pico-8 play session: hold ← + tap ❎

[t = 2 s] hold ← ~2s, tap ❎ ~4×
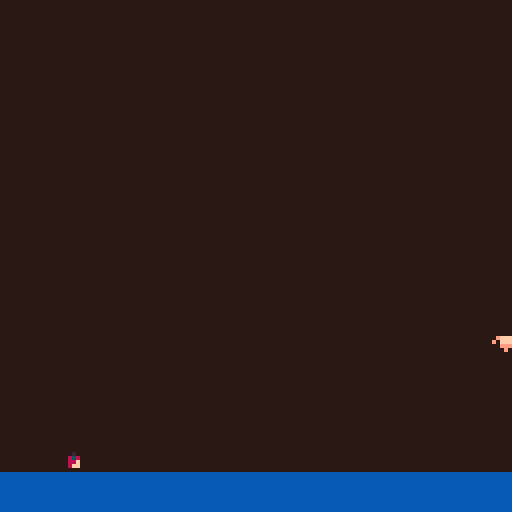
[t = 4 s] hold ← ~4s, tap ❎ ~7×
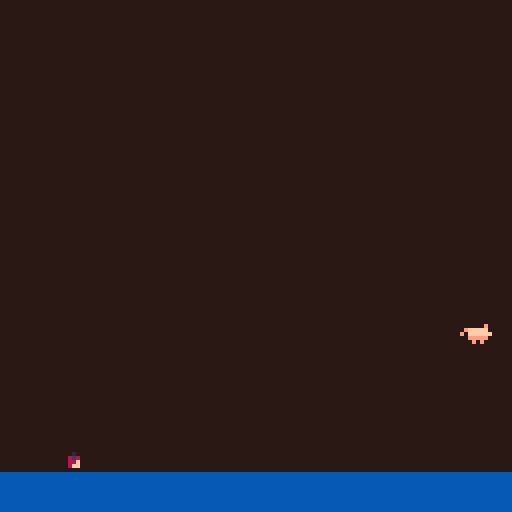
[t = 8 s] hold ← ~8s, tap ❎ ~14×
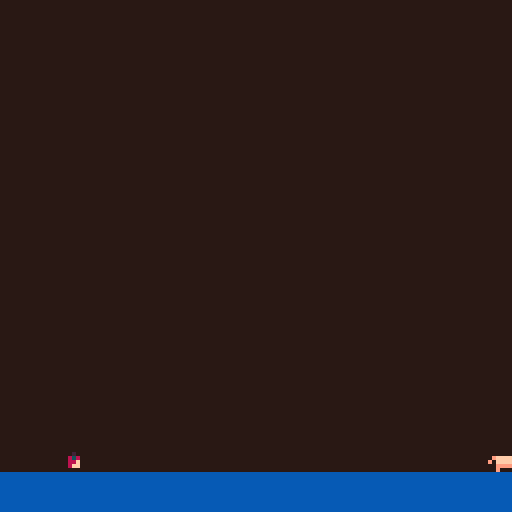

pico-8 cartridge
version 33
__lua__
function _init()
	create_player()
	create_apple()
end

function _update()
	move()
	next_tile(x,y)
end

function _draw()
	draw_pig()
	draw_apple()
	pal({[0]=128,129,130,131,132,133,134,135,136,137,138,140,141,142,143},1)
end


-->8
// player

function create_player()

p={
sprite = 1, 
x = 0,
y = 59,
dx=0,
dy=0,
max_dx=2,
max_dy=3,
acc=0.5,
boost=4,
timing = 0.25

}

gravity=0.3
friction=0.85

end

function draw_pig()
    cls()

    spr(p.sprite,p.x,p.y)
    
    rectfill(0,118,127,127,11)

  --display info
   // print("dx= "..p.dx)
   // print("dy= "..p.dy)
    
end


-->8
// move
function move()

			p.dy+=gravity
			p.dx*=friction

 --animate
   p.sprite += p.timing
   if p.sprite > 2 
  	then p.sprite = 1 
  	end
  	
  	if p.sprite > 3
  	then p.sprite = 2
  	end

  --move
 	 if (btn(➡️)) 
 	 then p.x+=1 p.dx+=p.acc
 	 end
 	   
   if (btn(⬅️)) 
   then p.x-=1 p.dx-=p.acc
   end
   
  //(btn(⬆️)) p.y-=1
  //(btn(⬇️)) p.y+=1
  
   if (btnp(5))
    then 
    p.dy-=p.boost
    end -- x
   
  // if fget(4,1) then
	 // a.sprite = 5
  //	end
     
    
     
  // if p.x > 127 then p.x =1 end
   
				
			   --limit left/right speed
    p.dx=mid(-p.max_dx,p.dx,p.max_dx)
    --limit fall speed
    if (p.dy>0) then
        p.dy=mid(-p.max_dy,p.dy,p.max_dy)
    end

    --apply dx and dy to player position
    p.x+=p.dx
    p.y+=p.dy

    --simple ground collision
    if (p.y>110) then p.y=110 p.dy=0 end

    --if run off screen warp to other side
    if (p.x>128) then p.x=0 end
    if (p.x<0) then p.x=128 end


	
				
 end
 
    
   
    
      
-->8
--pommes bio

function create_apple()
	
	a={
	sprite = 4, 
	x = 15,
	y = 110,
	}

end

function draw_apple()
//	cls()
 spr(a.sprite,a.x,a.y)

end

function next_tile(x,y)
 sprite = mget(x,y)
	mset(x,y,sprite+1)
end

function pick_up_apple(x,y)
	next_tile(x,y)
	p.a+=1
	sfx(1)
end
__gfx__
000000000000000000000000000000e0000000000000000000000000000000000000000000000000001110000000000000000000000000000000000000000000
0000000000000000000000000efffff0000000000000000000000000000000000000000000000000001010000000000000000000000000000000000000000000
007007000000000000000000e0ffffff000000000000000000000000000000001111000000000000001000110000000000000000001000000000000000000000
00077000000000e0000000e000eeeee0000200000000000000000000000000001001000000000000001111110007700000000000705070000000000010000000
000770000efffff00efffff00e00000e008380000000000000808000000000001101000000000000000000000007700000000000006000000000000050000000
00700700e0ffffffe0ffffff000000000088f0000000000000888000000000000001000000000000111111110000000000000001567651000000001565100000
0000000000eeeee000eeeee000000000008ff0000000000000080000000011111111000000000000100000000000000000000000006000000000000050000000
00000000000e0e0000e000e000000000000000000000000000000000000000000000000000000000101000000000000000000000005000000000000010000000
00000000000000000000000007000000000000000000000000000000001111111001111000000000101000000000000000000000701070000000000000000000
00000000000000000000000000000000000000000000000000000000001000001000001000000000111000000000000000000000000000000000000000000000
00000000000000000000000000000000000000000000000000000000001000001000011000000000000000000000000000000000000000000000000000000000
00000000000500000000000000000000000000000000000000000000000001101000000000000000000000000000000000000000000000000000000000000000
0000000000e3e0000000000000000000000700000000000000000000000001001000000000000000000000000000000000000000000000000000000000000000
0000000000eef0000000000000000000000000000000000000000000000001111000000000000000000000000000000000000000000000000000000000000000
0000000000eff0000000000000000000000000000000000000000000000000000000000000000000000000660000000000000000000000000000000000000000
00000000000000000000000000000000000000000000000000000000000000000000000000000000066666600000000000000000000000000000000000000000
00000000000000000000000000000000000000000000000000000000000000000000000076677770660000000000000000000000000000070000000000000000
00000000000000000000000000000000000000000000000000000000000000000000007777666666677000000000000000007777700070000077700000000000
00000000000000000000000000000000000000000000000000000000000000000000077777777777dddd00000000000000000000000000000000070000000000
00000000000000000000000000070000000000000000000000000000006000000000077777777777777d00000000000000000000000000000000007000000000
00000000000000000000000000000000000000000000000000000000066666666000777777777777777dd0000000000000000000000000000000007000000000
000000000000000000000000000000000000000000000000000000000600066060007777777777777777d0666066666000000000000000000111075550000000
00000000000000000000000000000000000000700000000000000000000000006666666777777777777dd0006660000000000000000000000101000050000000
00000000000000000000000000000000000000000000000000000000000000000007667666777777777777000000000000000000000000000001000000000000
00000000000000000000000000000000000000000000000000000000000000000007777777777777777667000000066600000000000000000001005550000000
00000000000000000000000000000000000000000000000000000000000066000007777777777777776667066000060000000070777007111111110005500000
00000000000000000000000000000000000000000000000000000000000666666600777777777777777766666666660000000000000000000000010000050000
0000000000000000000000000000000000000000000000000000000000000000066677777777777777ddd0000000000000000000000000000000110000050000
000000000000000000000000000000000000000000000000000000000000000000000777777777dd7ddd00000000000000000000000000000011100555000000
00000000000000000000000000000000000000000000000000000000000000000000007777777dd7ddd000060000000000000000000000000000000000000000
00000000000000000000000000000000000000000000000000000000000000000000000777777d77d00000000000000000000000000000000000000000000000
0000000000000000000000000000000000000000000000000000000000000000000000000777dd70000000000000000000000000000000000000000000000000
0000000000000000000000000000000000000000000000000000000000000000000000000000000b000000000000000000000000000000000000000000000000
000000000000000000000000000000000000000000000000000000000000000000000000000bbbbbbbb000000000000000000000000000000000000000000000
00000000000000000000000000000000000000000000000000000000000000000000000000bbbbb11bbbb0000000000000000000000000000000000000000000
00000000000000000000000000000000000000000000000000000000000000000000000000bbbb1111bbbb000000000000000000000000000000000000000000
000000000000000000000000000000000000000000000000000000000000000000000000bbbbb11bb11bbbbbb000000000000000000000000000000000000000
000000000000000000000000006660000000000000000077700000000000000000000000bbbbbbbbbb1bbbbbbb00000000000000000000000000000000000000
000000000000000000000000000006666666000000007777770700000000000000000bbbbbbbbbbbbb1bbbbbbb00000000000000000000000000000000000000
000000000000000000000000000000000000000007077767666777660000000000000bbbbbbbbbbbbb1bbb1bbbbb000000000000000000000000000000000000
0000000000000000000000000000000000000000777766666777776600000000000bbb1b1bbbbbbbb11bbb11bbbbb00000000000000000000000000000000000
000000000000000077770000000000000000000777777777777777660000000000bbbbb11bbbbbbbb1bbbbb11bbbbb0000000000000000000000000000000000
000000000000000777777770000000000006600667777776777666600000000000bb8bb1bbb8bbb111bbbbbb1bbbbb0000000000000000000000000000000000
00000000000000777777777700000000000000006667777666660000000000000bbbbbb11bbbbbbbbbbbbbbb1bbbbbb000000000000000000000000000000000
00000000000077777777777700777000000000000066666666000000000000000bbbbbbb1bbbbbbbbb8bbbbbb1b8bb1000000000000000000000000000000000
00000000777777777777777777777700000000000000000000000000000000000bbbbbbb111bbbbbbbb11bbbb1bbb11000000000000000000000000000000000
00000077777777777776777777777700000000000000000000000000000000000011bbbbbb11bbbbbbbb1bbb11bbb10000000000000000000000000000000000
000077777777777777777777777777700000000000000000000000000000000000b11bb8bbbbbbbbbbbb11111bbb110000000000000000000000000000000000
0067777777767777777777667777ddd000000000000000000000000000000000000011bbbbb11bbbbbb11bbbbbb1100000000000000000000000000000000000
06777777777777677777777777777ddd000000000000000000000000000000000000011bbb112bbbbb211bbbbb11000000000000000000000000000000000000
0dddd7777777776766777666777ddddd000000000000000000000000000000000000001bb110222bb82111111110000000000000000000000000000000000000
0dddd77777777766667777777ddddddd000000000066000000000000000000001000001111b02222222012011000000100000000000000000000000000000000
0dddddddd7777777777777ddddd00ddd000000000006666666666666000000001100000044000422224044000000001100000000000000000000000000000000
00dddddddddddddd777ddddddd000000000000000000000000000000000000007710000004444442244440000000017110000000000000000000000000000000
000000000dddddddddddd000d0000000000000000000000000000000000000001710000000000444444400000000111111100000000000000000000000000000
00000000000000dddddd000000000000000000000000000000000000000000001811100000000444444000000000011118100000000000000444444440000000
1111111100000000dd0000000000000000000000000000000000000000000000111110000000445544440000001d118118100000000000000444444440000000
11111111000000000000000000000000000000000000000000000000000000001181100000044454444000001111111118810000000000000444444440000000
11111111000000000000000000000000000000000000000000000000000000001111111004444554444000001111111118810000000000000445544440000000
11111111000000000000000000000000000000000000000000000000000000001111111114444544444400011111811888111110000000000545564440000000
11111111000000000000000000000000000000000000000000000000000000001113333144444544444400111111111111111110000000000545564440000000
11111111000000000000000000000000000000000000000000000000000000001133337334445544444433111111111333111111100000000545664440000000
11111111000000000000000000000000000000000000000000000000000000003333333333333333333333333333333333333333333333333564444440000000
11111111000000000000000000000000000000000000000000000000000000003333333333333333333333333333333333333333333333333555444440000000
00000000000000000007000000000000000000000000000000000000000000000000000000000000000000000000000000000000000000000000000000000000
00000000000000000000000000070000000000000000000000000000000000000000000000000000000000000000000000000000000000000000000000000000
00000000000000000007000000000000000000000000000000000000000000000000000000000000000000000000000000000000000000000000000000000000
00000000000000000000000000000000000000000000000000000000000000000000000000000000000000000770000000000000000000000000000000000000
00000000000000000070000000000000000007000000000000000000000000000000000000000000000000007777770000000000000000000000000000000000
00000000000000000000000000000000000000000000000000000000000000000000000000000070000000007777776600000000000000000000000000000000
00000000000000000700000700000000000000000000000000000000000000000000000000007667700007777777776700000000000000000000000000000000
00000000000000000000000000000000000000000000000000000000000700000000007707077767777077766777776777000000000000000000000060000000
00000000000000007000000000000001000000000000000000000000000000000000777777777766777776667777776777000000000000000000000000000000
00000000000000000000000000000001000000000000000000000000000000000000777777777777777776777777777777700000900000000000000000000000
000000000000000000000000000000110000000000000000000700000000000000000777d77777777777767767777d7777000800000080000000000000000000
000000000000000000000000000000111000007000000000000000000000000000000077dd77ddd77777766667777ddd00000000a00000000000000000000000
0000000000000000000000000000017710000000000000000000000000000000000000000d7dddd7777777777777dddd008000999990000a0000000000000000
0000000000000000000000000000017711000000000000000000000000000000770000000d7dddd7777777777777ddd000009999999990000000000000000000
00000000000000000700000000001177710000000000000000000000000000007770000000dd00dd77777777777ddd00a0099a99999999008000000000000000
0000000000000000000000000001777777100000000000000000000000000000777770000000000dddd77777d77d0000000a99a9999999000000000000000000
0000000000000000000000000001777777110000000000000000000000000000777777700000000000dd777dddd0000000aa9999999999909000000000000000
000000000000000000000000001177777771100000000000000000000000000077766770000000000dddddddddd0000090aaa98a999999900000000000000000
00000000000000000011000001177777777711000000000000000000070000007ddd777770000000000ddddd0000000000888a99999999000000000000000000
0000000000070000007500001177777766677710000000000000000000000000ddddd000000000000000000000000000a00aaaa99a9999009000000000000000
0000000000000000007510001176667666666661000000007000000000000000ddddd000000000000000000000000000000889aa999990000000000000000000
000007000000000000751177667766666666666667100000000000000000000000000000000000000000000000000000000088aaa99900000000000000000000
00000000000000000175117766666666666655555711000000000000000000000000000000000000000000000000000000000000a00000800000000000000000
000000000000000077777776666666665555dddd77711000000000000000000000000000000000000000000000000000000a00000000a0000000000000000000
0000000000010000077d7766666666655dddddddd777100000000000000000000000000000000000000000000000000000000000000000000000000000000000
0000000001777177777dd77666555555dddddddddd77111111111011110000000000000000000000000000000000000000000000000000000000000000000000
0007700017757177777dd77055ddddddddddddddddd7711777dd111dd11110000000000000000000000000000000000000000000000000000000000000000000
1077777177d177777ddddddddddddddddddddddddddd777776dd5dddddd771000000000000000000000000000000000000000000000000000000000000000000
1771757775dd1d777ddddddddd0dddddddddddddddddd77dddddd55ddd7777110000000000000000000000000000000000000000000000000000000000000000
15ddd55155dddddd77ddddddddddddddddddddddddddddddd5ddd5555d7777710000000000000000000000000000000000000000000000000000000000000000
222222211ddddddddddddddddddddd02222222dd111dddddddd151155dd117770000000000000000000000000000000000000000000000000000000000000000
222222121d1111111111770000000000022222ddd1111dddddd11111111111170000000000000000000000000000000000000000000000000000000000000000
__gff__
0000000002040000000000000000000000040001010000000000000000000000000000010100000000000000000000000000000000000000000000000000000000000000000000000000000000000000000000000000000000000000000000000000000000000000000000000000000000000000000000000000000000000000
0000000000000000000000000000000000000000000000000000000000000000000000000000000000000000000000000000000000000000000000000000000000000000000000000000000000000000000000000000000000000000000000000000000000000000000000000000000000000000000000000000000000000000
__map__
88b94d4d4d4d45464d4d4d4d4d4d4d4d00000000000000000000000000000000000000000000000000000000000000000000000000000000000000000000000000000000000000000000000000000000000000000000000000000000000000000000000000000000000000000000000000000000000000000000000000000000
88898a8b4d4d55564d4d4d4d4d4d4d4d0000000a000f00000000000000000000000000000000000000000000000000000000000000000000000000000000000000000000000000000000000000000000000000000000000000000000000000000000000000000000000000000000000000000000000000000000000000000000
98999a9b9c9d4d4d43545051525307080d00001a000000000000000000000000000000000000000000000000000000000000000000000000000000000000000000000000000000000000000000000000000000000000000000000000000000000000000000000000000000000000000000000000000000000000000000000000
4d4daaabacad4d4d4d54606162634d4d2728292a2b0000000000000000000000000000000000000000000000000000000000000000000000000000000000000000000000000000000000000000000000000000000000000000000000000000000000000000000000000000000000000000000000000000000000000000000000
48494a4b4d4d4d4d4d65664d4d0a4d4d3738393a2b000f000000000000000000000000000000000000000000000000000000000000000000000000000000000000000000000000000000000000000000000000000000000000000000000000000000000000000000000000000000000000000000000000000000000000000000
58595a5b4d4d4d4d064d4d4d4d4d0d4d00a2a3a4a50708000000000000000000000000000000000000000000000000000000000000000000000000000000000000000000000000000000000000000000000000000000000000000000000000000000000000000000000000000000000000000000000000000000000000000000
68696a6b6c044d4d4d05044d5d054db0b1b2b3b4b5b6b7000000000000000000000000000000000000000000000000000000000000000000000000000000000000000000000000000000000000000000000000000000000000000000000000000000000000000000000000000000000000000000000000000000000000000000
78797a7b7c7d7e047d7d7d7e787d7d7070707070707070707000000000000000000000000000000000000000000000000000000000000000000000000000000000000000000000000000000000000000000000000000000000000000000000000000000000000000000000000000000000000000000000000000000000000000
4d4d4d4d4d4d4d4d4d4d4d4d4d4d217070707070707070707000000000000000000000000000000000000000000000000000000000000000000000000000000000000000000000000000000000000000000000000000000000000000000000000000000000000000000000000000000000000000000000000000000000000000
0000000000000000000000000000000000000000001600000000000000000000000000000000000000000000000000000000000000000000000000000000000000000000000000000000000000000000000000000000000000000000000000000000000000000000000000000000000000000000000000000000000000000000
